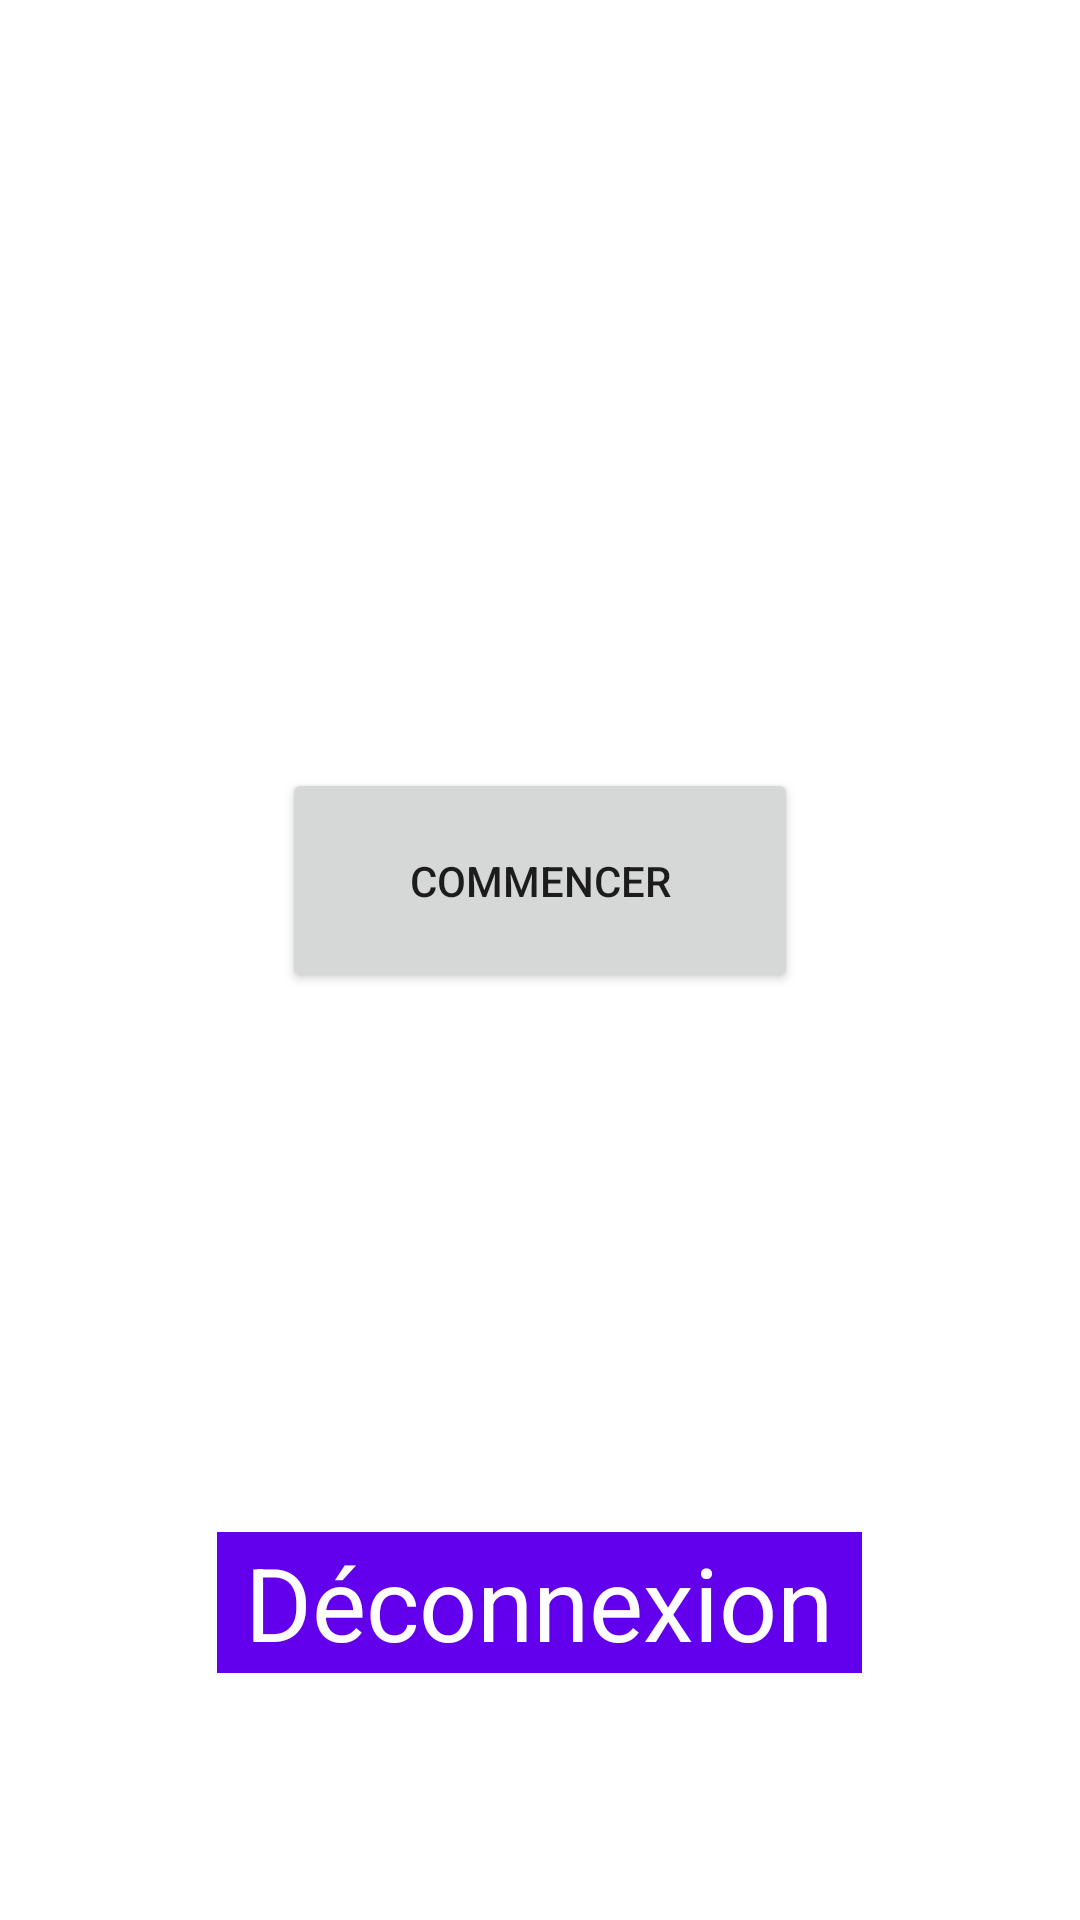

Layout XML and referenced resources for this Android screen:
<!-- AndroidManifest.xml: application theme Theme.Questionnaire -->
<!-- res/layout/activity_main.xml -->
<?xml version="1.0" encoding="utf-8"?>
<androidx.constraintlayout.widget.ConstraintLayout xmlns:android="http://schemas.android.com/apk/res/android"
    xmlns:app="http://schemas.android.com/apk/res-auto"
    xmlns:tools="http://schemas.android.com/tools"
    android:layout_width="match_parent"
    android:layout_height="match_parent"
    tools:context=".MainActivity">

    <TextView
        android:id="@+id/textViewSignOut"
        android:layout_width="215dp"
        android:layout_height="47dp"
        android:background="@color/design_default_color_primary"
        android:gravity="center"
        android:text="Déconnexion"
        android:textColor="@color/white"
        android:textSize="34sp"
        app:layout_constraintBottom_toBottomOf="parent"
        app:layout_constraintEnd_toEndOf="parent"
        app:layout_constraintHorizontal_bias="0.498"
        app:layout_constraintStart_toStartOf="parent"
        app:layout_constraintTop_toTopOf="parent"
        app:layout_constraintVertical_bias="0.861" />

    <ImageView
        android:id="@+id/imageView"
        android:layout_width="wrap_content"
        android:layout_height="wrap_content"
        android:layout_marginTop="28dp"
        android:layout_marginBottom="138dp"
        app:layout_constraintBottom_toTopOf="@+id/button2"
        app:layout_constraintStart_toStartOf="parent"
        app:layout_constraintTop_toTopOf="parent"
        app:srcCompat="@drawable/splash_image" />

    <Button
        android:id="@+id/button2"
        android:layout_width="172dp"
        android:layout_height="75dp"
        android:layout_marginBottom="264dp"
        android:text="Commencer"
        app:layout_constraintBottom_toBottomOf="parent"
        app:layout_constraintEnd_toEndOf="parent"
        app:layout_constraintStart_toStartOf="parent"
        app:layout_constraintTop_toBottomOf="@+id/imageView" />

</androidx.constraintlayout.widget.ConstraintLayout>
<!-- resources referenced by this layout -->
<resources>
  <style name="Theme.Questionnaire" parent="Theme.MaterialComponents.DayNight.DarkActionBar">
          
          <item name="colorPrimary">@color/purple_500</item>
          <item name="colorPrimaryVariant">@color/purple_700</item>
          <item name="colorOnPrimary">@color/white</item>
          
          <item name="colorSecondary">@color/teal_200</item>
          <item name="colorSecondaryVariant">@color/teal_700</item>
          <item name="colorOnSecondary">@color/black</item>
          
          <item name="android:statusBarColor">?attr/colorPrimaryVariant</item>
          
      </style>
  <!-- not gathered from this repository: default colours our renderer supplied (Android Studio template values) -->
  <color name="purple_500">#FF6200EE</color>
  <color name="purple_700">#FF3700B3</color>
  <color name="teal_200">#FF03DAC5</color>
  <color name="teal_700">#FF018786</color>
  <color name="black">#FF000000</color>
  <color name="white">#FFFFFFFF</color>
</resources>
